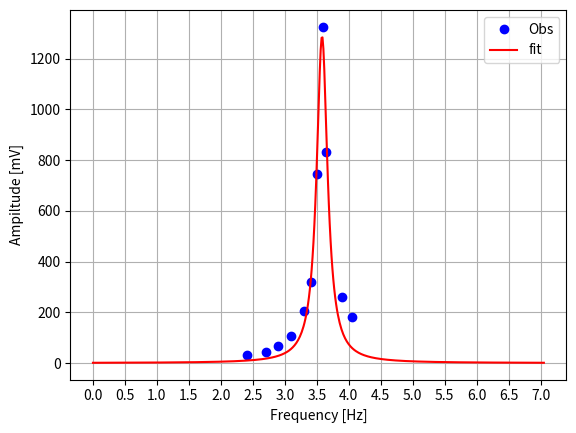

This chart was generated by the following Python code:
# -*- coding: utf-8 -*-
"""Lorentzian Fit.ipynb

Automatically generated by Colaboratory.

Original file is located at
    https://colab.research.google.com/drive/1l5UjhqhQUWwI3d_EO9QSbSbIB2HYLxry
"""

import numpy as np
import pandas as pd
from sympy import symbols as sym
from sympy import *
import matplotlib.pyplot as plt


### Function Defining:

def Average(lst):
  return sum(lst) / len(lst)

def R_Squared (RSS,TSS):
    return np.round(1-(RSS/TSS),2)

def Lorentzian_fit(x_lst, y_lst, x_0_guess, gamma_guess, I_guess,  n=50):
  A, B, I, x=sym("A B I x")
  f=I/(1+(((x-A)/B)**2))
  r=([])
  
  
  for i in x_lst:
    y_i=y_lst[np.where(x_lst==i)]
    r_i=y_i-f.subs(x, i)
    r=list(np.append(r,r_i))

  RSS=0

  for j in r:
    RSS=RSS+j**2
    
  RSS_sol = lambdify([A,B,I], RSS, "numpy")
  S_prime_A=RSS.diff(A)
  S_prime_B=RSS.diff(B)
  S_prime_I=RSS.diff(I)
  sol=nsolve([S_prime_A, S_prime_B,S_prime_I], [A, B, I], [x_0_guess, gamma_guess, I_guess])
  
  coeff=np.round(np.array([float(sol[0]),float(sol[1]),float(sol[2])]),3)
  A,B,I=coeff[0],coeff[1], coeff[2]
  f_set=I/(1+(((x-A)/B)**2))
  f_sol = lambdify(x, f_set)
  
  x_fit = np.linspace(0,x_lst[len(x_lst)-1]+3, n)
  y_fit = np.array([])
  
  for i in x_fit:
    y_i=f_sol(i)
    y_fit=np.append(y_fit, y_i)

  ### R-squared
 
  
  y_avg=Average(y_lst)
  total_var=0
  for i in y_lst:
    total_var=total_var+((i-y_avg)**2)

  RSS_tot=RSS_sol(A,B,I)
  
  R_squared=R_Squared(RSS_tot,total_var)



  return x_fit, y_fit, f, A, B, I, R_squared

### Execution Example

x=np.array([2.41, 2.7, 2.9, 3.1, 3.3, 3.41, 3.5, 3.59, 3.65, 3.9, 4.05])
y=np.array([33.5, 44.83, 65.27, 104.7, 203.2, 320.2, 746.3, 1325, 832.5, 261.1, 179.8])

fit=Lorentzian_fit(x,y,x[np.argmax(y)],x[(np.argmax(y))+1]-x[(np.argmax(y))-1], max(y), 500)
print ("I="+str(fit[5])+"\n"+
       "gamma="+str(fit[4])+"\n"+
       "x_0="+str(fit[3])+"\n"+
       "R^2="+str(fit[6])+"\n"+
       "f="+"I/(1+(((x-x_0)/gamma)**2))")

### Ploting

plt.plot(x, y,"bo")
plt.plot(fit[0], fit[1],"r")
plt.xticks(np.arange(0, x[len(x)-1]+3, 0.5))
plt.xlabel("Frequency [Hz]")
plt.ylabel("Ampiltude [mV]")
plt.legend(["Obs","fit"])
plt.grid()
